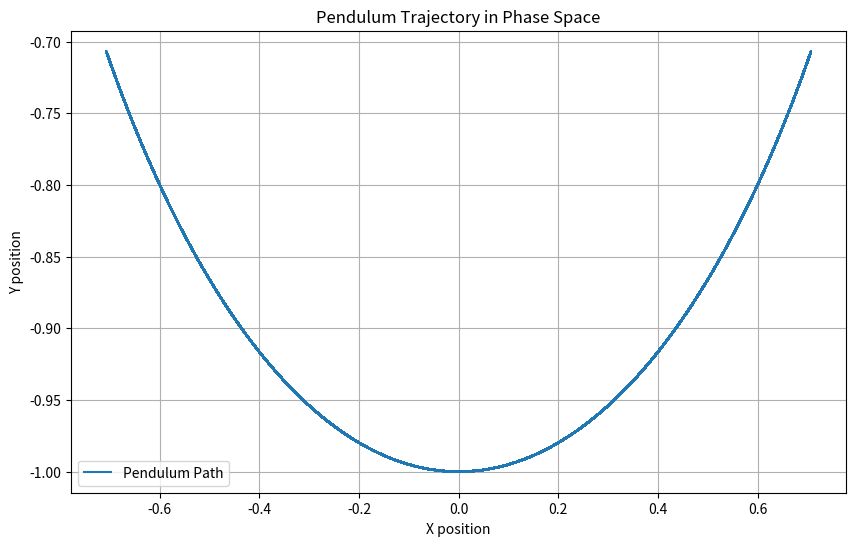

This figure's Python source:
import math
import matplotlib.pyplot as plt

# Parameters for the pendulum
g = 9.81  # acceleration due to gravity (m/s^2)
l = 1.0   # length of the pendulum (m)
b = 0.05  # damping coefficient (adjust for non-linearity)

# Time step for the Runge-Kutta method
dt = 0.01

# Define the non-linear pendulum equations
def pendulum_derivatives(state, t):
    theta, omega = state
    dtheta_dt = omega
    domega_dt = - (g / l) * (theta - (theta**3)/3)
    return dtheta_dt, domega_dt

# Runge-Kutta 4th order method
def runge_kutta_4(state, t, dt):
    k1 = [dt * d for d in pendulum_derivatives(state, t)]
    k2 = [dt * d for d in pendulum_derivatives([state[0] + k1[0] / 2, state[1] + k1[1] / 2], t + dt / 2)]
    k3 = [dt * d for d in pendulum_derivatives([state[0] + k2[0] / 2, state[1] + k2[1] / 2], t + dt / 2)]
    k4 = [dt * d for d in pendulum_derivatives([state[0] + k3[0], state[1] + k3[1]], t + dt)]
    
    theta_new = state[0] + (k1[0] + 2 * k2[0] + 2 * k3[0] + k4[0]) / 6
    omega_new = state[1] + (k1[1] + 2 * k2[1] + 2 * k3[1] + k4[1]) / 6
    
    return theta_new, omega_new

# Initial conditions
theta = math.pi / 4  # initial angle (radians)
omega = 0.0          # initial angular velocity
state = (theta, omega)
t = 0.0

# Lists to store the results
times = []
positions = []

# Main simulation loop
while t < 10000:  # simulate for 10 seconds
    # Calculate new state using Runge-Kutta method
    state = runge_kutta_4(state, t, dt)
    theta, omega = state
    
    # Store the time and position
    times.append(t)
    x = l * math.sin(theta)
    y = -l * math.cos(theta)
    positions.append((x, y))
    
    # Update the time
    t += dt

# Extract x and y coordinates for plotting
x_coords, y_coords = zip(*positions)

# Plot the trajectory
plt.figure(figsize=(10, 6))
plt.plot(x_coords, y_coords, label='Pendulum Path')
plt.title('Pendulum Trajectory in Phase Space')
plt.xlabel('X position')
plt.ylabel('Y position')
plt.legend()
plt.grid(True)
plt.show()
